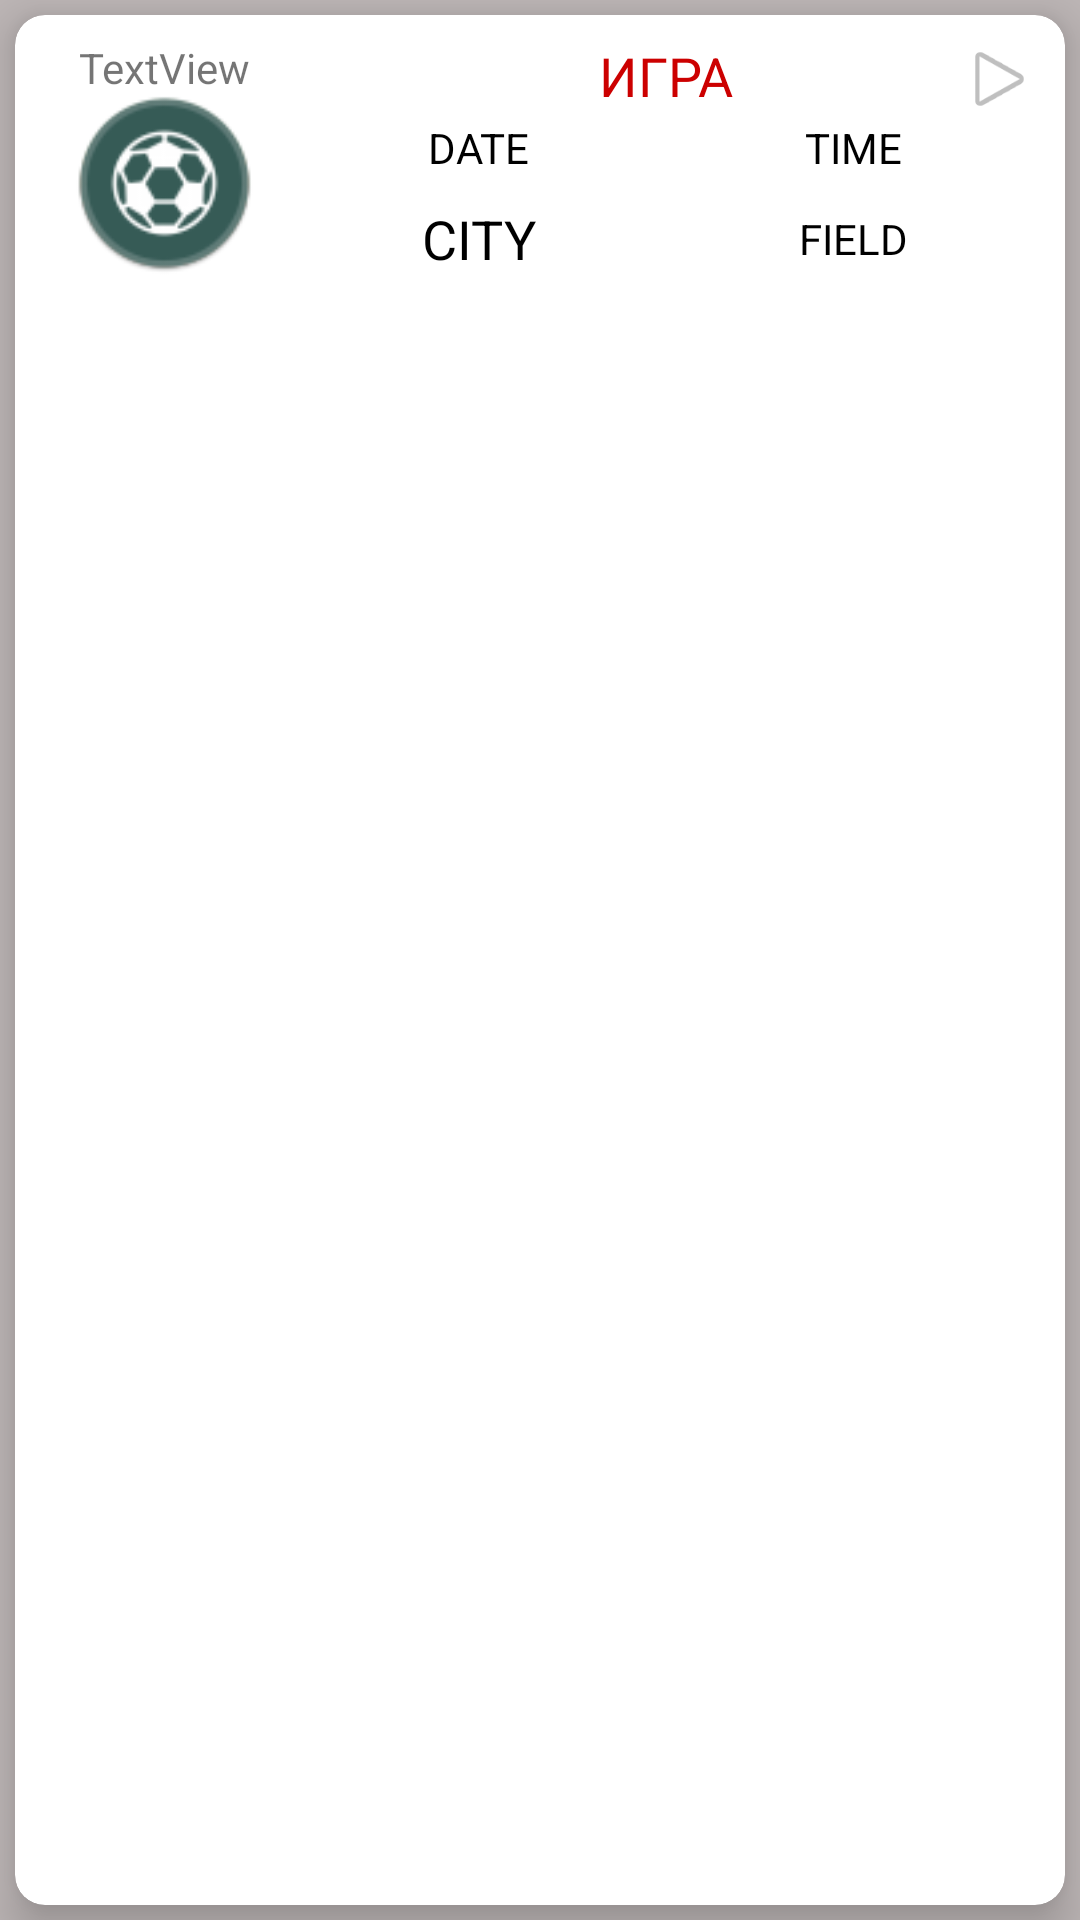

Write the Android layout XML for this screen, with the resource values it uses.
<!-- AndroidManifest.xml: application theme AppTheme -->
<!-- res/layout/recycler_adapter_show_all_events.xml -->
<?xml version="1.0" encoding="utf-8"?>
<LinearLayout xmlns:android="http://schemas.android.com/apk/res/android"
    xmlns:app="http://schemas.android.com/apk/res-auto"
    xmlns:tools="http://schemas.android.com/tools"
    android:id="@+id/llMainShAlEvReAd"
    android:layout_width="match_parent"
    android:layout_height="wrap_content"
    android:baselineAligned="false"
    android:orientation="vertical"
    tools:context="com.example.user.organizer.ShowAllEventsRecyclerAdapter">

    <android.support.v7.widget.CardView xmlns:card_view="http://schemas.android.com/apk/res-auto"
        android:id="@+id/cvMainShAlEvAc"
        android:layout_width="match_parent"
        android:layout_height="match_parent"
        android:layout_gravity="center"
        android:layout_margin="5dp"
        android:layout_weight="1"
        card_view:cardCornerRadius="10dp"
        card_view:cardElevation="10dp"
        card_view:contentPadding="8dp">

        <LinearLayout
            android:layout_width="match_parent"
            android:layout_height="80dp"
            android:layout_weight="1"
            android:orientation="vertical">

            <LinearLayout
                android:layout_width="match_parent"
                android:layout_height="match_parent"
                android:layout_weight="1"
                android:orientation="horizontal">

                <LinearLayout
                    android:layout_width="match_parent"
                    android:layout_height="match_parent"
                    android:layout_weight="3"
                    android:orientation="vertical">

                    <TextView
                        android:id="@+id/tvIdEventShAlEvReAd"
                        android:layout_width="match_parent"
                        android:layout_height="match_parent"
                        android:layout_weight="4"
                        android:text="TextView"
                        android:textAlignment="center" />

                    <ImageView
                        android:id="@+id/ivLogoShAlEvReAd"
                        android:layout_width="match_parent"
                        android:layout_height="match_parent"
                        android:layout_weight="1"
                        android:contentDescription="TODO"
                        android:src="@drawable/football_ball1" />
                </LinearLayout>

                <LinearLayout
                    android:layout_width="match_parent"
                    android:layout_height="match_parent"
                    android:layout_weight="1"
                    android:orientation="vertical">

                    <LinearLayout
                        android:layout_width="match_parent"
                        android:layout_height="match_parent"
                        android:layout_weight="1"
                        android:orientation="horizontal">

                        <ImageView
                            android:id="@+id/ivParticipantsShAlEvReAd"
                            android:layout_width="match_parent"
                            android:layout_height="match_parent"
                            android:layout_weight="4"
                            android:src="@drawable/ic_person_24" />

                        <TextView
                            android:id="@+id/tvTypeShAlEvReAd"
                            android:layout_width="match_parent"
                            android:layout_height="match_parent"
                            android:layout_weight="1"
                            android:gravity="top"
                            android:text="@string/tvTypeShAlEvReAd"
                            android:textAlignment="center"
                            android:textColor="@android:color/holo_red_dark"
                            android:textSize="18sp" />

                        <ImageView
                            android:id="@+id/ivArrowShAlEvReAd"
                            android:layout_width="match_parent"
                            android:layout_height="wrap_content"
                            android:layout_weight="4"
                            android:src="@android:drawable/ic_media_play" />

                    </LinearLayout>

                    <LinearLayout
                        android:layout_width="match_parent"
                        android:layout_height="match_parent"
                        android:layout_weight="1"
                        android:background="@android:color/white"
                        android:orientation="horizontal">

                        <TextView
                            android:id="@+id/tvDateShAlEvReAd"
                            android:layout_width="match_parent"
                            android:layout_height="match_parent"
                            android:layout_weight="1"
                            android:text="DATE"
                            android:textAlignment="center"
                            android:textColor="@android:color/black" />

                        <TextView
                            android:id="@+id/tvTimeShAlEvReAd"
                            android:layout_width="match_parent"
                            android:layout_height="match_parent"
                            android:layout_weight="1"
                            android:text="TIME"
                            android:textAlignment="center"
                            android:textColor="@android:color/black" />

                    </LinearLayout>

                    <LinearLayout
                        android:layout_width="match_parent"
                        android:layout_height="match_parent"
                        android:layout_weight="1"
                        android:background="@android:color/white"
                        android:orientation="horizontal">

                        <TextView
                            android:id="@+id/tvCityShAlEvReAd"
                            android:layout_width="match_parent"
                            android:layout_height="match_parent"
                            android:layout_weight="1"
                            android:gravity="center"
                            android:text="CITY"
                            android:textAlignment="center"
                            android:textColor="@android:color/black"
                            android:textSize="18sp" />

                        <TextView
                            android:id="@+id/tvFieldShAlEvReAd"
                            android:layout_width="match_parent"
                            android:layout_height="match_parent"
                            android:layout_weight="1"
                            android:gravity="center"
                            android:text="FIELD"
                            android:textAlignment="center"
                            android:textColor="@android:color/black" />

                    </LinearLayout>

                </LinearLayout>

            </LinearLayout>

        </LinearLayout>
    </android.support.v7.widget.CardView>

</LinearLayout>
<!-- resources referenced by this layout -->
<resources>
  <!-- drawable football_ball1: png bitmap (drawable, 5551 bytes) -->
  <string name="tvTypeShAlEvReAd">ИГРА</string>
  <style name="AppTheme" parent="Theme.AppCompat.Light.DarkActionBar">
          
          <item name="colorPrimary">@color/colorPrimary</item>
          <item name="colorPrimaryDark">@color/colorPrimaryDark</item>
          <item name="colorAccent">@color/colorAccent</item>
          <item name="android:windowBackground">@color/background_color</item>
      </style>
  <color name="colorPrimary">#3F51B5</color>
  <color name="colorPrimaryDark">#303f9f</color>
  <color name="colorAccent">#0091ea</color>
  <color name="background_color">#beb7b7</color>
</resources>
